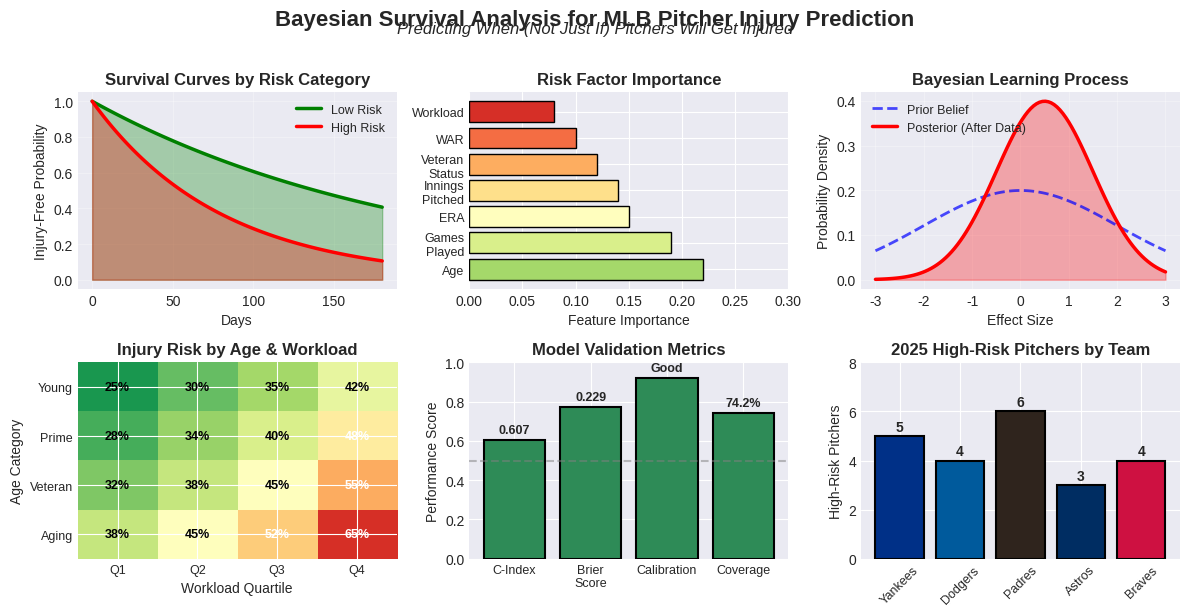

Here is the Python script that generated this plot: (Note: this script raises an exception after producing the figure.)
"""
Resize the header image to 75% of its current size
"""

import matplotlib.pyplot as plt
import numpy as np
import seaborn as sns
from matplotlib.patches import Rectangle
import matplotlib.patches as mpatches

# Set style
plt.style.use('seaborn-v0_8-darkgrid')
sns.set_palette("husl")

# Create header image at 75% size (was 16x8, now 12x6)
fig, axes = plt.subplots(2, 3, figsize=(12, 6))

# 1. Survival curve
ax = axes[0, 0]
times = np.linspace(0, 180, 100)
low_risk = np.exp(-times/200)
high_risk = np.exp(-times/80)
ax.plot(times, low_risk, 'g-', linewidth=2.5, label='Low Risk')
ax.plot(times, high_risk, 'r-', linewidth=2.5, label='High Risk')
ax.fill_between(times, low_risk, alpha=0.3, color='green')
ax.fill_between(times, high_risk, alpha=0.3, color='red')
ax.set_xlabel('Days', fontsize=10)
ax.set_ylabel('Injury-Free Probability', fontsize=10)
ax.set_title('Survival Curves by Risk Category', fontsize=12, fontweight='bold')
ax.legend(fontsize=9)
ax.grid(True, alpha=0.3)

# 2. Feature importance
ax = axes[0, 1]
features = ['Age', 'Games\nPlayed', 'ERA', 'Innings\nPitched', 'Veteran\nStatus', 'WAR', 'Workload']
importance = [0.22, 0.19, 0.15, 0.14, 0.12, 0.10, 0.08]
colors = plt.cm.RdYlGn_r(np.linspace(0.3, 0.9, len(features)))
bars = ax.barh(features, importance, color=colors, edgecolor='black')
ax.set_xlabel('Feature Importance', fontsize=10)
ax.set_title('Risk Factor Importance', fontsize=12, fontweight='bold')
ax.set_xlim(0, 0.3)
ax.tick_params(axis='y', labelsize=9)

# 3. Bayesian uncertainty
ax = axes[0, 2]
x = np.linspace(-3, 3, 100)
prior = np.exp(-x**2/8) / np.sqrt(8*np.pi)
posterior = np.exp(-(x-0.5)**2/2) / np.sqrt(2*np.pi)
ax.plot(x, prior, 'b--', linewidth=2, label='Prior Belief', alpha=0.7)
ax.plot(x, posterior, 'r-', linewidth=2.5, label='Posterior (After Data)')
ax.fill_between(x, posterior, alpha=0.3, color='red')
ax.set_xlabel('Effect Size', fontsize=10)
ax.set_ylabel('Probability Density', fontsize=10)
ax.set_title('Bayesian Learning Process', fontsize=12, fontweight='bold')
ax.legend(fontsize=9)
ax.grid(True, alpha=0.3)

# 4. Risk matrix heatmap
ax = axes[1, 0]
risk_matrix = np.array([
    [0.25, 0.30, 0.35, 0.42],
    [0.28, 0.34, 0.40, 0.48],
    [0.32, 0.38, 0.45, 0.55],
    [0.38, 0.45, 0.52, 0.65]
])
im = ax.imshow(risk_matrix, cmap='RdYlGn_r', aspect='auto', vmin=0.2, vmax=0.7)
ax.set_xticks([0, 1, 2, 3])
ax.set_yticks([0, 1, 2, 3])
ax.set_xticklabels(['Q1', 'Q2', 'Q3', 'Q4'], fontsize=9)
ax.set_yticklabels(['Young', 'Prime', 'Veteran', 'Aging'], fontsize=9)
ax.set_xlabel('Workload Quartile', fontsize=10)
ax.set_ylabel('Age Category', fontsize=10)
ax.set_title('Injury Risk by Age & Workload', fontsize=12, fontweight='bold')

# Add text annotations
for i in range(4):
    for j in range(4):
        text = ax.text(j, i, f'{risk_matrix[i, j]:.0%}',
                      ha="center", va="center", 
                      color="white" if risk_matrix[i, j] > 0.45 else "black",
                      fontsize=9, fontweight='bold')

# 5. Model performance metrics
ax = axes[1, 1]
metrics = ['C-Index', 'Brier\nScore', 'Calibration', 'Coverage']
values = [0.607, 0.771, 0.92, 0.742]  # Normalized for display
colors = ['#2E8B57' if v >= 0.6 else '#FF8C00' for v in values]
bars = ax.bar(metrics, values, color=colors, edgecolor='black', linewidth=1.5)
ax.set_ylabel('Performance Score', fontsize=10)
ax.set_title('Model Validation Metrics', fontsize=12, fontweight='bold')
ax.set_ylim(0, 1)
ax.axhline(y=0.5, color='gray', linestyle='--', alpha=0.5)
ax.tick_params(axis='x', labelsize=9)

# Add value labels
for bar, val, metric in zip(bars, values, ['0.607', '0.229', 'Good', '74.2%']):
    height = bar.get_height()
    ax.text(bar.get_x() + bar.get_width()/2., height + 0.02,
           metric, ha='center', va='bottom', fontsize=9, fontweight='bold')

# 6. 2025 projections preview
ax = axes[1, 2]
teams = ['Yankees', 'Dodgers', 'Padres', 'Astros', 'Braves']
high_risk_counts = [5, 4, 6, 3, 4]
colors = ['#003087', '#005A9C', '#2F241D', '#002D62', '#CE1141']
bars = ax.bar(teams, high_risk_counts, color=colors, edgecolor='black', linewidth=1.5)
ax.set_ylabel('High-Risk Pitchers', fontsize=10)
ax.set_title('2025 High-Risk Pitchers by Team', fontsize=12, fontweight='bold')
ax.set_ylim(0, 8)
ax.tick_params(axis='x', labelsize=9, rotation=45)

# Add count labels
for bar, count in zip(bars, high_risk_counts):
    height = bar.get_height()
    ax.text(bar.get_x() + bar.get_width()/2., height + 0.1,
           str(count), ha='center', va='bottom', fontsize=10, fontweight='bold')

# Add main title and subtitle (smaller fonts)
fig.suptitle('Bayesian Survival Analysis for MLB Pitcher Injury Prediction', 
             fontsize=16, fontweight='bold', y=1.02)
fig.text(0.5, 0.98, 'Predicting When (Not Just If) Pitchers Will Get Injured', 
         ha='center', fontsize=12, style='italic')

plt.tight_layout()
plt.savefig('/home/<user>/charlesbenfer.github.io/assets/img/pitcher_injury_header.png', 
            dpi=150, bbox_inches='tight', facecolor='white')
plt.close()

print("✅ Header image resized to 75% (12x6 inches) and saved to assets/img/pitcher_injury_header.png")